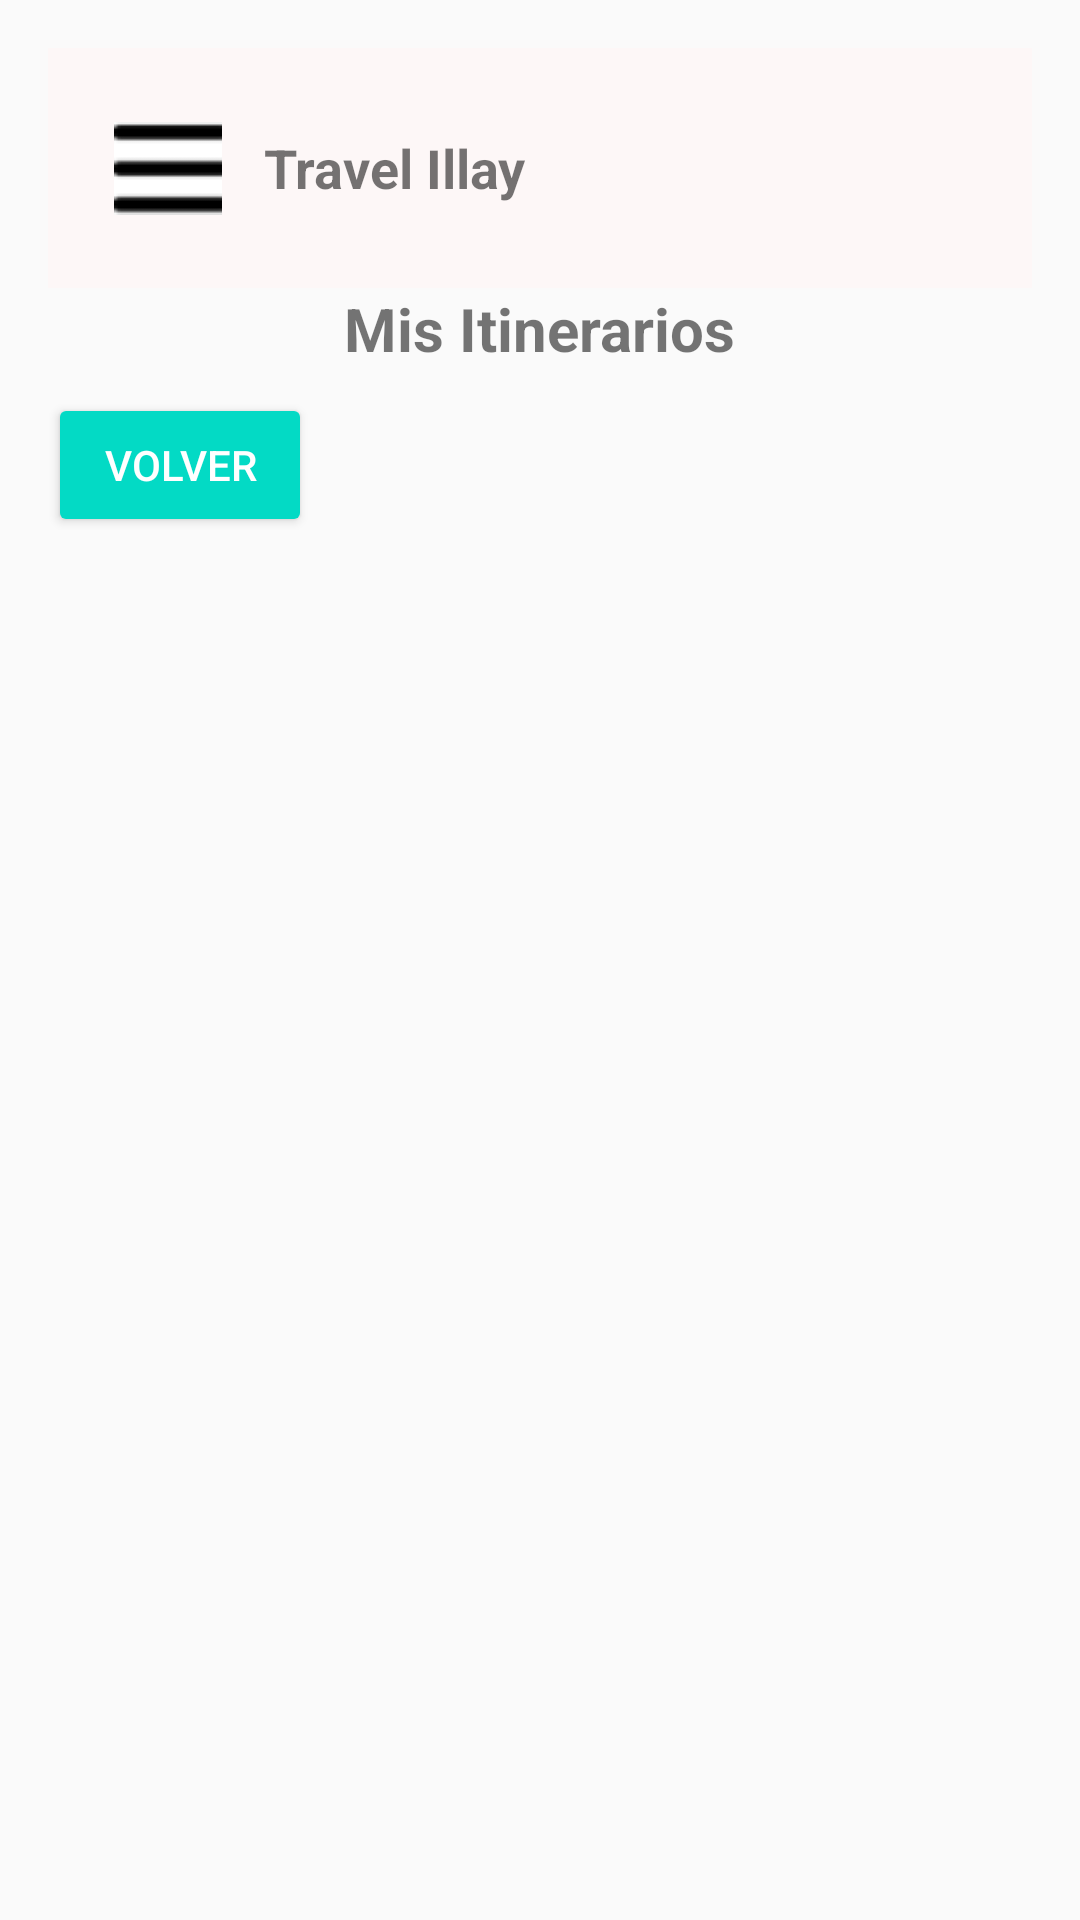

Write the Android layout XML for this screen, with the resource values it uses.
<!-- AndroidManifest.xml: application theme Theme.TravelIllay -->
<!-- res/layout/activity_itinerarios_usuario.xml -->
<?xml version="1.0" encoding="utf-8"?>
<LinearLayout xmlns:android="http://schemas.android.com/apk/res/android"
    android:layout_width="match_parent"
    android:layout_height="match_parent"
    android:orientation="vertical"
    android:padding="16dp"
    android:background="?android:attr/windowBackground">
    <include layout="@layout/header_layout" />

    
    <TextView
        android:id="@+id/tituloVerItinerarios"
        android:layout_width="wrap_content"
        android:layout_height="wrap_content"
        android:text="Mis Itinerarios"
        android:textSize="20sp"
        android:textStyle="bold"
        android:paddingBottom="8dp"
        android:layout_gravity="center_horizontal" />

    <Button
        android:id="@+id/backButton"
        android:layout_width="wrap_content"
        android:layout_height="wrap_content"
        android:layout_gravity="start"
        android:text="Volver"
        android:backgroundTint="?attr/colorPrimary"
        android:textColor="@android:color/white"
        android:padding="8dp" />

    
    <androidx.recyclerview.widget.RecyclerView
        android:id="@+id/recyclerViewItinerarios"
        android:layout_width="378dp"
        android:layout_height="604dp"
        android:scrollbars="vertical" />

    
    <include layout="@layout/bottom_navigation"/>
</LinearLayout>
<!-- res/layout/header_layout.xml (included above) -->
<RelativeLayout xmlns:android="http://schemas.android.com/apk/res/android"
    android:id="@+id/headerLayout"
    android:layout_width="match_parent"
    android:layout_height="wrap_content"
    android:padding="16dp"
    android:background="#FDF7F7">

    <ImageButton
        android:id="@+id/menuButton"
        android:layout_width="48dp"
        android:layout_height="48dp"
        android:layout_alignParentStart="true"
        android:background="?attr/selectableItemBackgroundBorderless"
        android:contentDescription="Menú principal"
        android:padding="8dp"
        android:src="@drawable/ic_menu" />

    <TextView
        android:layout_width="wrap_content"
        android:layout_height="wrap_content"
        android:layout_centerVertical="true"
        android:layout_marginStart="8dp"
        android:layout_toEndOf="@id/menuButton"
        android:text="Travel Illay"
        android:textSize="18sp"
        android:textStyle="bold" />
</RelativeLayout>
<!-- res/layout/bottom_navigation.xml (included above) -->
<RelativeLayout xmlns:android="http://schemas.android.com/apk/res/android"
    android:layout_width="match_parent"
    android:layout_height="match_parent">

    <ScrollView
        android:id="@+id/contentScrollView"
        android:layout_width="match_parent"
        android:layout_height="match_parent"
        android:layout_above="@id/bottomNavigation">
    </ScrollView>

    <LinearLayout
        android:id="@+id/bottomNavigation"
        android:layout_width="match_parent"
        android:layout_height="56dp"
        android:orientation="horizontal"
        android:background="#FDF7F7"
        android:layout_alignParentBottom="true"
        android:padding="0dp"
        android:layout_marginBottom="0dp">

        <LinearLayout
            android:id="@+id/inicioButton"
            android:layout_width="0dp"
            android:layout_height="match_parent"
            android:layout_weight="1"
            android:orientation="vertical"
            android:gravity="center">

            <ImageView
                android:layout_width="24dp"
                android:layout_height="24dp"
                android:src="@drawable/ic_home"
                android:contentDescription="Inicio" />

            <TextView
                android:layout_width="wrap_content"
                android:layout_height="wrap_content"
                android:text="Inicio"
                android:textAlignment="center" />
        </LinearLayout>

        <LinearLayout
            android:id="@+id/crearButton"
            android:layout_width="0dp"
            android:layout_height="match_parent"
            android:layout_weight="1"
            android:orientation="vertical"
            android:gravity="center">

            <ImageView
                android:layout_width="24dp"
                android:layout_height="24dp"
                android:src="@drawable/ic_create"
                android:contentDescription="Crear" />

            <TextView
                android:layout_width="wrap_content"
                android:layout_height="wrap_content"
                android:text="Crear"
                android:textAlignment="center" />
        </LinearLayout>

        <LinearLayout
            android:id="@+id/itinerariosButton"
            android:layout_width="0dp"
            android:layout_height="match_parent"
            android:layout_weight="1"
            android:orientation="vertical"
            android:gravity="center">

            <ImageView
                android:layout_width="24dp"
                android:layout_height="24dp"
                android:src="@drawable/ic_itinerarios"
                android:contentDescription="Itinerarios" />

            <TextView
                android:layout_width="wrap_content"
                android:layout_height="wrap_content"
                android:text="Itinerarios"
                android:textAlignment="center" />
        </LinearLayout>

        <LinearLayout
            android:id="@+id/mapaButton"
            android:layout_width="0dp"
            android:layout_height="match_parent"
            android:layout_weight="1"
            android:gravity="center"
            android:orientation="vertical">

            <ImageView
                android:layout_width="24dp"
                android:layout_height="24dp"
                android:contentDescription="Mapa"
                android:src="@drawable/ic_map"
                />

            <TextView
                android:layout_width="wrap_content"
                android:layout_height="wrap_content"
                android:text="Mapa"
                android:textAlignment="center" />
        </LinearLayout>
    </LinearLayout>
</RelativeLayout>
<!-- resources referenced by this layout -->
<resources>
  <!-- drawable ic_create: png bitmap (drawable, 3929 bytes) -->
  <!-- drawable ic_home: png bitmap (drawable, 1969 bytes) -->
  <!-- drawable ic_itinerarios: png bitmap (drawable, 6507 bytes) -->
  <!-- drawable ic_map: png bitmap (drawable, 4166 bytes) -->
  <!-- drawable ic_menu: png bitmap (drawable, 376 bytes) -->
  <style name="Theme.TravelIllay" parent="Theme.AppCompat.Light.NoActionBar">
          
          <item name="colorPrimary">@color/teal_200</item>
          <item name="colorPrimaryDark">@color/teal_200</item>
          <item name="colorAccent">@color/teal_200</item>
          
      </style>
  <!-- not gathered from this repository: default colours our renderer supplied (Android Studio template values) -->
  <color name="teal_200">#FF03DAC5</color>
</resources>
